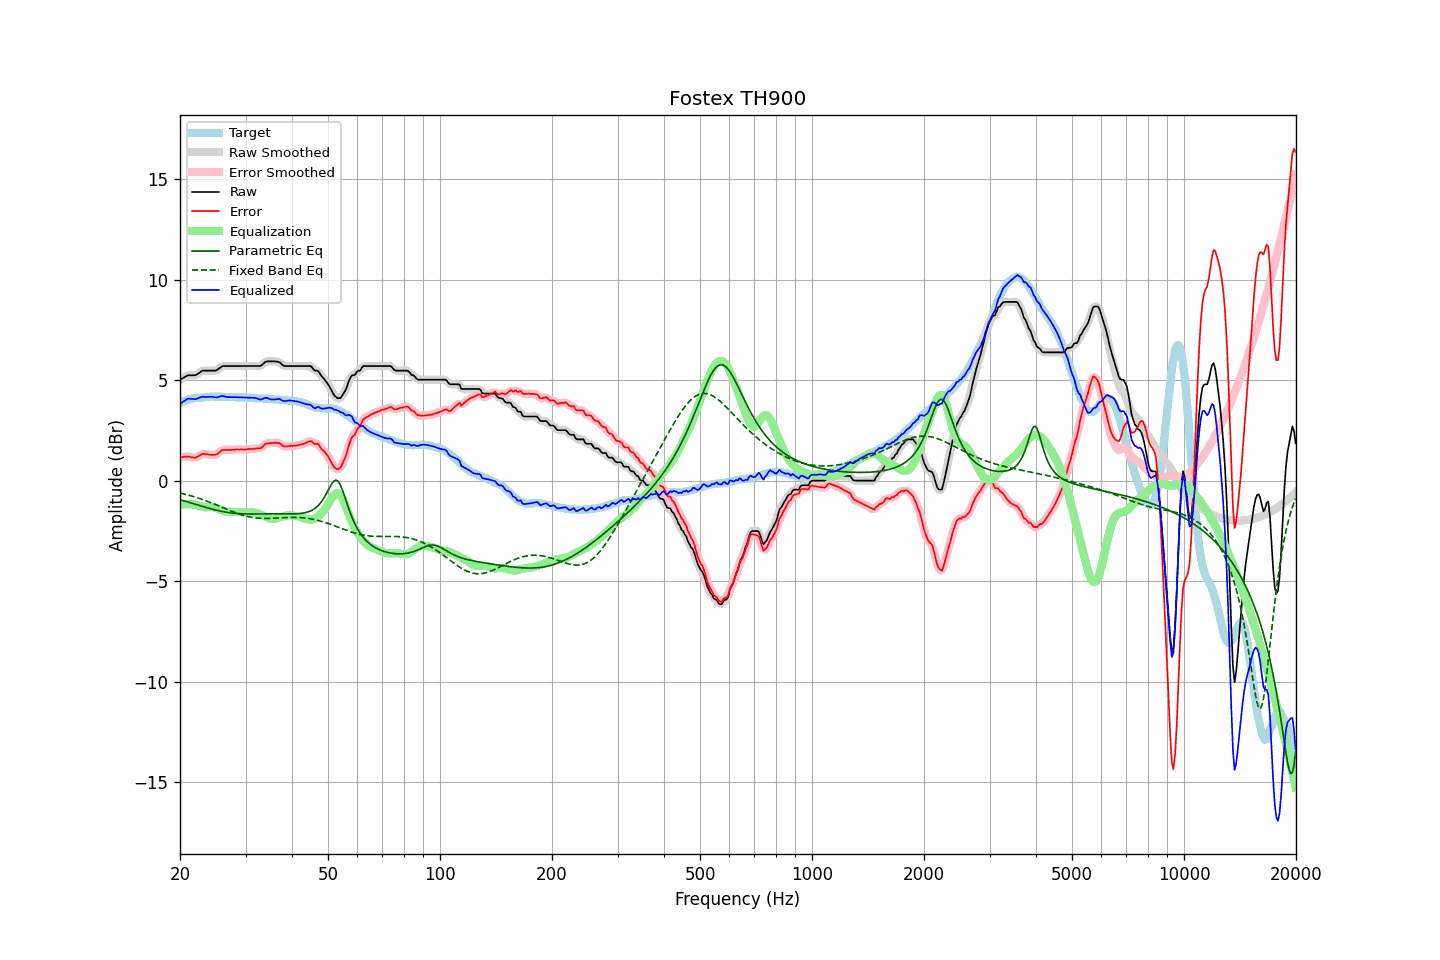

The data file committed next to this chart (first rows):
frequency, raw, error, smoothed, error_smoothed, equalization, parametric_eq, fixed_band_eq, equalized_raw, equalized_smoothed, target
20.00, 5.03, 1.16, 5.02, 1.16, -1.20, -0.94, -0.61, 3.83, 3.82, 3.86
20.20, 5.07, 1.16, 5.07, 1.17, -1.19, -0.96, -0.63, 3.88, 3.89, 3.90
20.40, 5.12, 1.18, 5.12, 1.19, -1.18, -0.99, -0.65, 3.94, 3.95, 3.93
20.61, 5.16, 1.19, 5.17, 1.19, -1.17, -1.01, -0.67, 3.99, 4.00, 3.96
20.81, 5.21, 1.20, 5.21, 1.20, -1.16, -1.04, -0.69, 4.04, 4.04, 4.00
21.02, 5.25, 1.20, 5.24, 1.20, -1.16, -1.06, -0.71, 4.08, 4.07, 4.04
21.23, 5.25, 1.19, 5.25, 1.19, -1.17, -1.08, -0.73, 4.08, 4.08, 4.05
21.44, 5.25, 1.17, 5.25, 1.17, -1.17, -1.11, -0.75, 4.08, 4.08, 4.07
21.66, 5.25, 1.15, 5.24, 1.15, -1.17, -1.13, -0.78, 4.07, 4.07, 4.09
21.87, 5.25, 1.14, 5.25, 1.15, -1.18, -1.16, -0.80, 4.06, 4.07, 4.10
22.09, 5.27, 1.16, 5.28, 1.16, -1.20, -1.18, -0.83, 4.07, 4.08, 4.11
22.31, 5.32, 1.21, 5.32, 1.20, -1.22, -1.20, -0.85, 4.10, 4.09, 4.11
22.54, 5.37, 1.24, 5.37, 1.25, -1.25, -1.23, -0.88, 4.12, 4.13, 4.12
22.76, 5.43, 1.29, 5.43, 1.30, -1.27, -1.25, -0.91, 4.16, 4.16, 4.13
22.99, 5.48, 1.34, 5.46, 1.33, -1.29, -1.28, -0.93, 4.19, 4.17, 4.13
23.22, 5.48, 1.33, 5.48, 1.34, -1.31, -1.30, -0.96, 4.17, 4.17, 4.14
23.45, 5.48, 1.32, 5.48, 1.33, -1.32, -1.32, -0.99, 4.16, 4.17, 4.15
23.69, 5.48, 1.31, 5.48, 1.31, -1.31, -1.35, -1.02, 4.16, 4.16, 4.16
23.92, 5.48, 1.30, 5.48, 1.30, -1.31, -1.37, -1.05, 4.17, 4.17, 4.17
24.16, 5.48, 1.29, 5.48, 1.29, -1.30, -1.39, -1.08, 4.18, 4.18, 4.18
24.40, 5.48, 1.28, 5.48, 1.29, -1.30, -1.41, -1.11, 4.18, 4.18, 4.19
24.65, 5.48, 1.29, 5.47, 1.29, -1.31, -1.43, -1.15, 4.17, 4.16, 4.18
24.89, 5.48, 1.29, 5.49, 1.30, -1.33, -1.45, -1.18, 4.15, 4.15, 4.18
25.14, 5.51, 1.33, 5.52, 1.33, -1.36, -1.47, -1.21, 4.15, 4.15, 4.18
25.39, 5.57, 1.39, 5.57, 1.39, -1.40, -1.49, -1.24, 4.17, 4.17, 4.18
25.65, 5.63, 1.44, 5.63, 1.45, -1.43, -1.51, -1.28, 4.19, 4.20, 4.18
25.91, 5.69, 1.52, 5.68, 1.50, -1.47, -1.52, -1.31, 4.22, 4.21, 4.16
26.16, 5.71, 1.53, 5.70, 1.53, -1.50, -1.54, -1.34, 4.21, 4.21, 4.17
26.43, 5.71, 1.53, 5.71, 1.54, -1.52, -1.55, -1.38, 4.19, 4.19, 4.17
26.69, 5.71, 1.53, 5.71, 1.54, -1.54, -1.57, -1.41, 4.17, 4.17, 4.17
26.96, 5.71, 1.53, 5.71, 1.53, -1.55, -1.58, -1.45, 4.16, 4.16, 4.17
27.23, 5.71, 1.53, 5.71, 1.53, -1.55, -1.59, -1.48, 4.16, 4.16, 4.17
27.50, 5.71, 1.53, 5.71, 1.54, -1.55, -1.60, -1.51, 4.16, 4.16, 4.17
27.77, 5.71, 1.54, 5.71, 1.54, -1.55, -1.61, -1.54, 4.16, 4.16, 4.16
28.05, 5.71, 1.54, 5.71, 1.55, -1.55, -1.62, -1.57, 4.16, 4.16, 4.16
28.33, 5.71, 1.56, 5.71, 1.55, -1.55, -1.62, -1.60, 4.16, 4.16, 4.14
28.62, 5.71, 1.55, 5.71, 1.56, -1.55, -1.63, -1.63, 4.16, 4.16, 4.15
28.90, 5.71, 1.55, 5.71, 1.56, -1.55, -1.64, -1.66, 4.15, 4.15, 4.15
29.19, 5.71, 1.56, 5.71, 1.56, -1.56, -1.64, -1.69, 4.15, 4.15, 4.14
29.48, 5.71, 1.55, 5.71, 1.56, -1.56, -1.64, -1.71, 4.15, 4.15, 4.15
29.78, 5.71, 1.55, 5.71, 1.56, -1.56, -1.65, -1.73, 4.15, 4.15, 4.15
30.08, 5.71, 1.55, 5.71, 1.56, -1.56, -1.65, -1.76, 4.14, 4.14, 4.15
30.38, 5.71, 1.57, 5.71, 1.57, -1.57, -1.65, -1.77, 4.14, 4.14, 4.13
30.68, 5.71, 1.57, 5.71, 1.58, -1.57, -1.65, -1.79, 4.14, 4.14, 4.13
30.99, 5.71, 1.58, 5.71, 1.58, -1.57, -1.65, -1.81, 4.13, 4.13, 4.12
31.30, 5.71, 1.58, 5.71, 1.58, -1.58, -1.65, -1.82, 4.13, 4.13, 4.12
31.61, 5.71, 1.58, 5.71, 1.59, -1.58, -1.65, -1.84, 4.13, 4.13, 4.12
31.93, 5.71, 1.60, 5.71, 1.60, -1.59, -1.65, -1.85, 4.12, 4.12, 4.10
32.24, 5.71, 1.61, 5.70, 1.61, -1.61, -1.65, -1.86, 4.10, 4.09, 4.09
32.57, 5.71, 1.61, 5.70, 1.61, -1.64, -1.65, -1.86, 4.07, 4.07, 4.09
32.89, 5.71, 1.61, 5.72, 1.63, -1.67, -1.65, -1.87, 4.04, 4.05, 4.09
33.22, 5.76, 1.66, 5.77, 1.68, -1.71, -1.65, -1.87, 4.05, 4.06, 4.09
33.55, 5.84, 1.76, 5.83, 1.75, -1.74, -1.65, -1.87, 4.10, 4.09, 4.08
33.89, 5.91, 1.82, 5.90, 1.81, -1.78, -1.65, -1.87, 4.13, 4.12, 4.08
34.23, 5.94, 1.85, 5.93, 1.85, -1.82, -1.65, -1.87, 4.12, 4.12, 4.08
34.57, 5.94, 1.86, 5.94, 1.87, -1.85, -1.65, -1.87, 4.09, 4.09, 4.07
34.92, 5.94, 1.87, 5.94, 1.87, -1.88, -1.65, -1.87, 4.06, 4.06, 4.06
35.27, 5.94, 1.87, 5.94, 1.88, -1.90, -1.65, -1.87, 4.04, 4.04, 4.06
35.62, 5.94, 1.88, 5.94, 1.89, -1.90, -1.65, -1.86, 4.04, 4.04, 4.05
35.97, 5.94, 1.89, 5.94, 1.89, -1.89, -1.65, -1.86, 4.05, 4.05, 4.04
... 635 more rows
